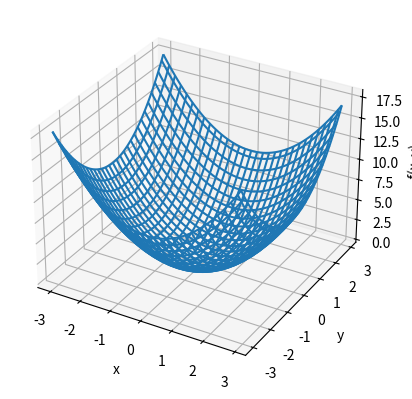

Here is the Python script that generated this plot:
### f(x_0, x_1) = x_0^2 + x_1^2 의 그래프
from mpl_toolkits.mplot3d import Axes3D
import numpy as np
import matplotlib.pyplot as plt

x0 = np.arange(-3, 3, 0.1)
x1 = np.arange(-3, 3, 0.1)
X, Y = np.meshgrid(x0, x1)
Z = X**2 + Y**2

fig = plt.figure()
ax = fig.add_subplot(111, projection='3d')
ax.plot_wireframe(X, Y, Z)
ax.set_xlabel('x')
ax.set_ylabel('y')
ax.set_zlabel('f(x, y)')
plt.show()
plt.savefig('C:\\Users\\<user>\\Downloads\\deep-learning-from-scratch-series\\Part-1\\chapter-4\\images\\fig 4-7.png')